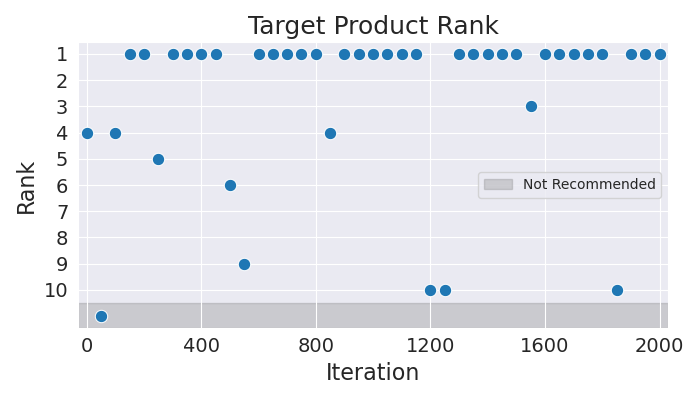

Source data for this figure (header and first rows):
Iteration, Rank
0, 4
50, 11
100, 4
150, 1
200, 1
250, 5
300, 1
350, 1
400, 1
450, 1
500, 6
550, 9
600, 1
650, 1
700, 1
750, 1
800, 1
850, 4
900, 1
950, 1
1000, 1
1050, 1
1100, 1
1150, 1
1200, 10
1250, 10
1300, 1
1350, 1
1400, 1
1450, 1
1500, 1
1550, 3
1600, 1
1650, 1
1700, 1
1750, 1
1800, 1
1850, 10
1900, 1
1950, 1
2000, 1
